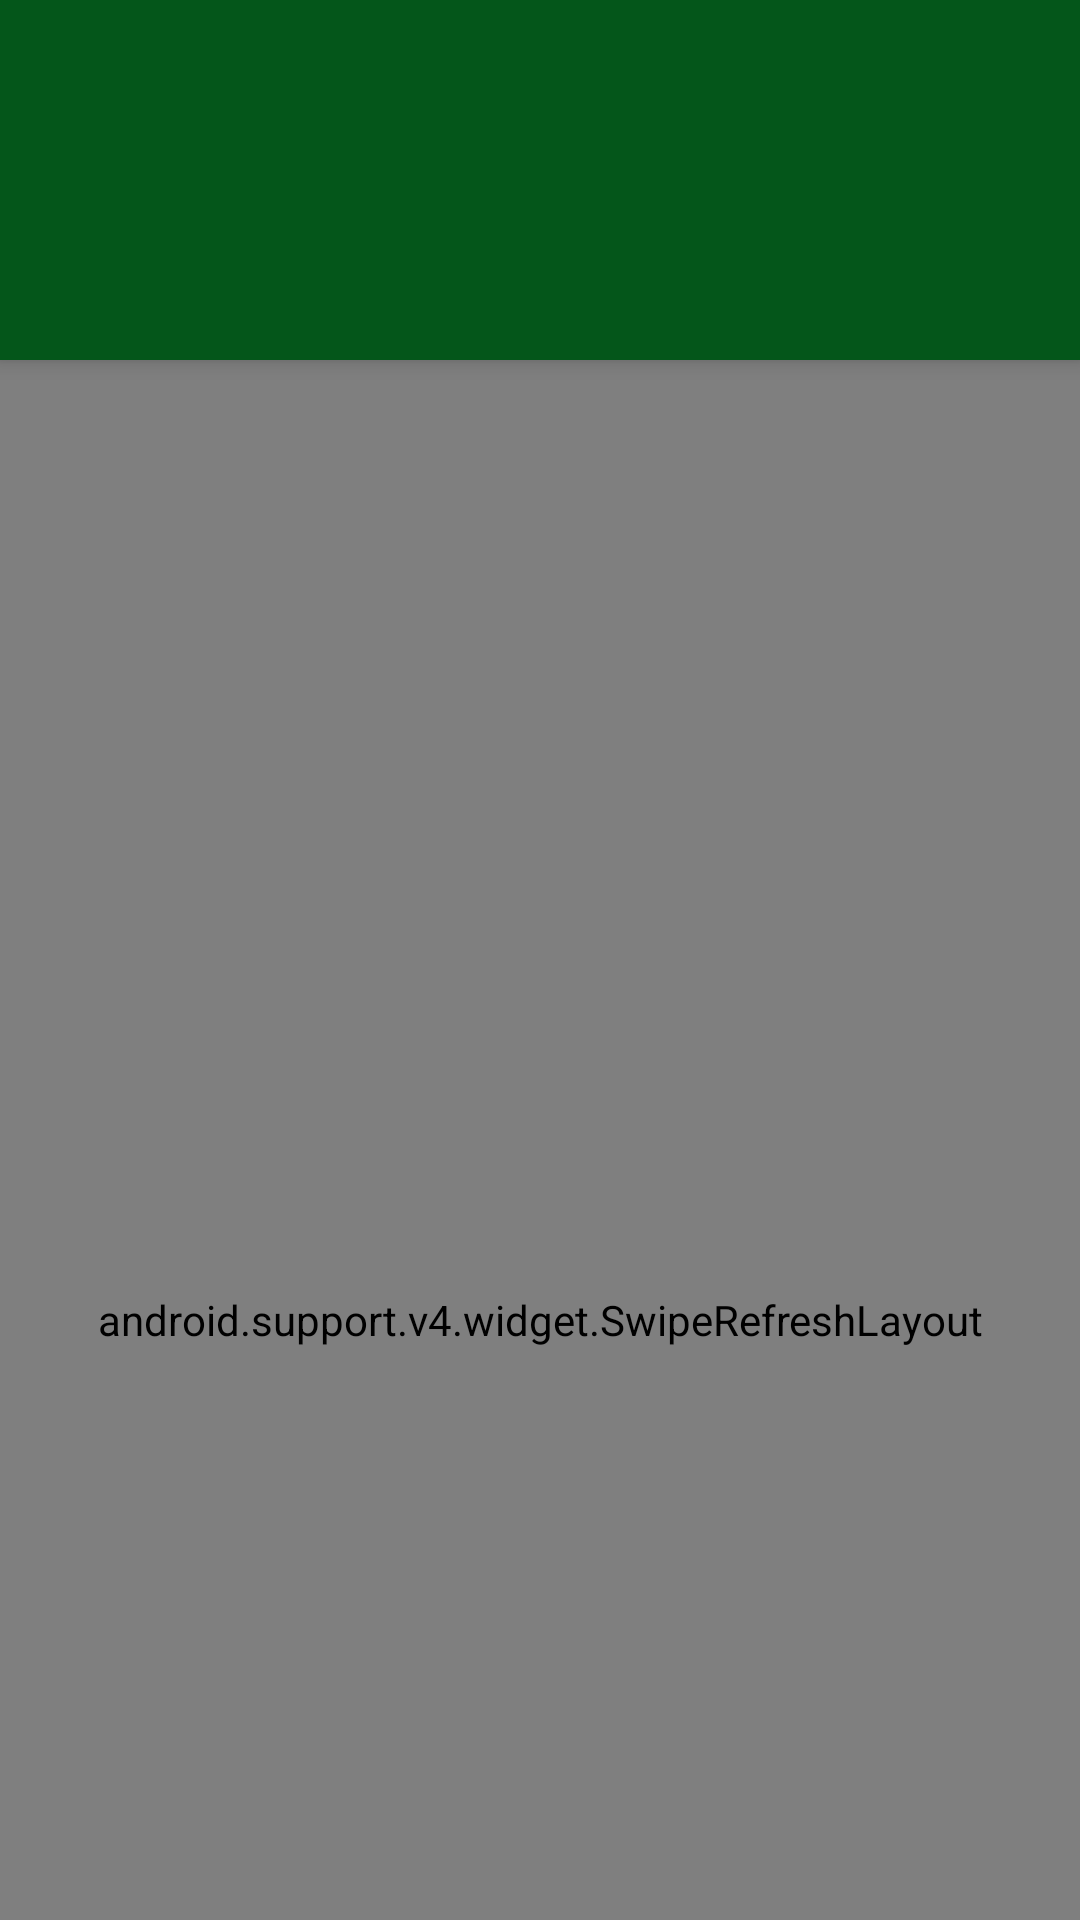

This screen was rendered from an Android layout file. Write that file and the resources it references.
<!-- AndroidManifest.xml: activity theme Theme.AppCompat -->
<!-- res/layout/activity_article_list.xml -->
<?xml version="1.0" encoding="utf-8"?>
<android.support.design.widget.CoordinatorLayout
    xmlns:android="http://schemas.android.com/apk/res/android"
    xmlns:app="http://schemas.android.com/apk/res-auto"
    xmlns:tools="http://schemas.android.com/tools"
    android:layout_width="match_parent"
    android:layout_height="match_parent">
    <android.support.design.widget.AppBarLayout
        android:id="@+id/appbar"
        android:layout_width="match_parent"
        android:layout_height="wrap_content"
        android:elevation="@dimen/app_bar_elevation"
        android:theme="@style/Theme.Bacon"
        android:fitsSystemWindows="true"
        tools:targetApi="lollipop">

        
        <android.support.v7.widget.Toolbar
            android:id="@+id/toolbar"
            android:elevation="@dimen/app_bar_elevation"
            android:layout_width="match_parent"
            android:layout_height="@dimen/toolbar_main"
            app:layout_scrollFlags="scroll|enterAlways"
            app:popupTheme="@style/Theme.Bacon"
            tools:targetApi="lollipop">
            <ImageView
                android:layout_width="wrap_content"
                android:layout_height="wrap_content"
                android:src="@drawable/logo"
                android:layout_gravity="bottom"
                android:layout_marginBottom="@dimen/logo_margin_bottom"/>
        </android.support.v7.widget.Toolbar>

    </android.support.design.widget.AppBarLayout>

    <android.support.v4.widget.SwipeRefreshLayout
        android:id="@+id/swipe_refresh_layout"
        android:layout_width="match_parent"
        android:layout_height="match_parent"
        app:layout_behavior="@string/appbar_scrolling_view_behavior" >

        <android.support.v7.widget.RecyclerView
            android:id="@+id/recycler_view"
            android:layout_width="match_parent"
            android:layout_height="match_parent"
            android:layout_marginTop="@dimen/rv_margin_top"
            android:clipToPadding="false"
            android:scrollbarStyle="outsideOverlay"
            android:paddingLeft="@dimen/list_side_margin"
            android:paddingRight="@dimen/list_side_margin"
            android:paddingBottom="@dimen/article_intro_padding_bottom"
            android:background="@color/whiteText"/>
    </android.support.v4.widget.SwipeRefreshLayout>

    <TextView
        android:id="@+id/empty_view"
        android:layout_marginTop="@dimen/toolbar_main"
        android:padding="24dp"
        android:visibility="gone"
        android:textSize="@dimen/empty_view_text_size"
        android:text="@string/empty_view_message"
        android:layout_gravity="center_horizontal"
        android:layout_width="match_parent"
        android:layout_height="wrap_content"
        />
</android.support.design.widget.CoordinatorLayout>
<!-- resources referenced by this layout -->
<resources>
  <color name="whiteText">#FFFF</color>&gt;
  <dimen name="app_bar_elevation">4dp</dimen>
  <dimen name="article_intro_padding_bottom">24dp</dimen>
  <dimen name="empty_view_text_size">16sp</dimen>
  <dimen name="list_side_margin">4dp</dimen>
  <dimen name="logo_margin_bottom">16dp</dimen>
  <dimen name="rv_margin_top">16dp</dimen>
  <dimen name="toolbar_main">120dp</dimen>
  <string name="empty_view_message">Empty</string>
  <style name="Theme.Bacon" parent="@style/Theme.AppCompat.Light.NoActionBar">
          
          <item name="colorPrimary">@color/colorPrimary</item>
          <item name="colorPrimaryDark">@color/colorPrimaryDark</item>
          <item name="colorAccent">@color/colorAccent</item>
      </style>
  <color name="colorPrimary">#04561A</color>
  <color name="colorPrimaryDark">#04561A</color>
  <color name="colorAccent">#C8E6C9</color>
</resources>
